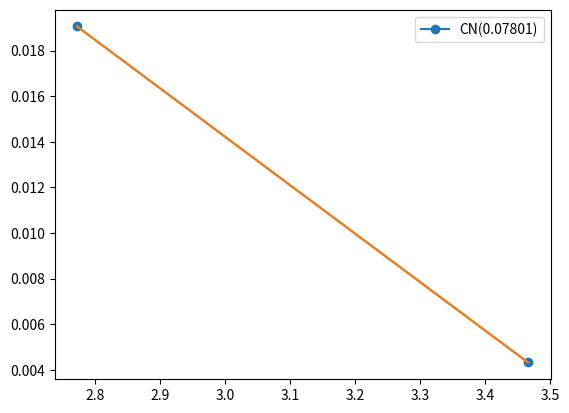
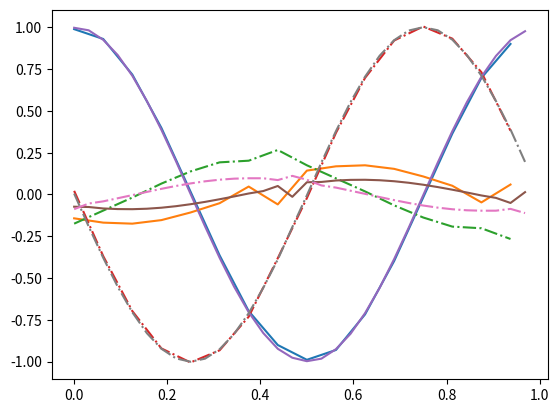

Write Python code to recreate these figures, in order.
import numpy as np
import  matplotlib.pyplot as plt
import argparse
import sys
import warnings
import tqdm

''''
u_t = i [ [0 1]   u_xx + [3  -1   u ]   0<=x<=1  , t>=0         u(0, x) = [    cos w x
           1 0]]          -1  3]                                            -i sin w x    ]
'''
i = 1j


def simulate(args):
    # warnings.filterwarnings('error')

    N, method = args.N, args.method_map[args.method]

    h = 1/N
    x = np.arange(0, 1, h)
    k = (args.gamma)*h**(args.p)
    omega = 2*np.pi

    u = np.stack([np.cos(omega*x),
                        -i*np.sin(omega*x)],1)

    C_2x2 = i*np.array([[3,-1],[-1,3]])
    A_2x2 = i*np.array([[0,1],[1,0]])
    I_2x2 = np.eye(2)

    I_nxn = np.eye(N)
    O_nxn = np.zeros(N)
    F_nxn = np.roll(I_nxn,1,0)
    B_nxn = np.roll(I_nxn,-1,0)

    I = np.kron(I_2x2,I_nxn)
    O = np.kron(I_2x2, O_nxn)
    F = np.kron(A_2x2, F_nxn)
    B = np.kron(A_2x2, B_nxn)
    C = np.kron(C_2x2, I_nxn)

    u = u.reshape(-1)
    t0 = 0


    if method in ['LF','DF']:
        u = np.concatenate([(I + k * C - 2 * i * k / h ** 2 * A + (i * A * k / h ** 2).dot(F + B)).dot(u),u])
        t0+=k

    ts = np.arange(t0,args.tf+k,k)

    for t in ts:
        if method=='FE':
            u = (I+k/h**2*(F-2*I+B)+k*C).dot(u)
        elif method=='BE':
            u = np.linalg.inv(I+k/h**2*(F-2*I+B)).dot(I+k*C).dot(u)
            # u = np.linalg.inv(2*i*k/h**2*A-(i*A*k/h**2)).dot((F+B)).dot(I+k*C ).dot(u)
        elif method=='LF':
            raise NotImplementedError(method)
        elif method=='CN':
            u = np.linalg.inv(I+k/h**2/2*(F-2*I+B)).dot(I+k/h**2/2*(F-2*I+B)+k*C).dot(u)

            # u = np.linalg.inv((2*i*k/h**2*A-(i*A*k/h**2))/2).dot((F+B)).dot(I+k*C+(2*i*k/h**2*A-(i*A*k/h**2))/2 ).dot(u)
        elif method == 'DF':
            u = np.concatenate([np.concatenate([np.linalg.inv(I+i*k/h**2*A), O],0),np.concatenate([O,I],0)],1).dot(
             np.concatenate([np.concatenate([i*k/h**2*A*(B+F), -i*k/h**2*A],0),np.concatenate([I,O],0)],1)
            ).dot(u)
        else:
            pass
            # u = np.linalg.inv((2*i*k/h**2*A-(i*A*k/h**2))/2).dot((F+B)).dot(I+k*C+(2*i*k/h**2*A-(i*A*k/h**2))/2 ).dot(u)

    u = u.reshape((-1,2))
    if method in ['LF','DF']:
        u = u[:len(u)//2,:]
    plot(args, u, x)
    warnings.filterwarnings('default')

    return np.linalg.norm(np.abs(u)/np.sqrt(N))


def plot(args, u, x):
    if args.show:
        f = plt.figure(2)
        plt.plot(x, np.real(u),'-')
        plt.plot(x, np.imag(u),'-.')
        plt.ion()
        plt.show()
        plt.pause(5)
        # plt.close(f)
        plt.figure(1)


def build_args(methods, possible_Ns):
    ap.add_argument('--method', type=str, default='Forward-Euler',
                    choices=methods)
    ap.add_argument('--N', type=int, default=128  , choices=possible_Ns)
    ap.add_argument('--p', type=int, default=1)
    ap.add_argument('--gamma', type=float, default=1.0)
    ap.add_argument('--tf', type=float, default=1.)
    ap.add_argument('--show', action='store_true',default=1)

    aconyms = lambda s:''.join(w[0] for w in s.split('-'))

    args = ap.parse_args()

    method_map = {aconyms(m):m for m in methods}
    method_map.update({m:aconyms(m) for m in methods})
    method_map.update({aconyms(m):aconyms(m) for m in methods})
    setattr(args, 'method_map', method_map)
    return args

if __name__ == '__main__':
    ap = argparse.ArgumentParser(description="IVP")
    possible_Ns = [2**ii for ii in range(4, 6)]
    methods = ['Forward-Euler','Backward-Euler', 'Leaf-Frog','Crack-Nicholson','DuFort-Frenkel']
    args = build_args(methods, possible_Ns)
    # args.show=1
    methods=['CN']
    # possible_Ns=[16,32]
    for method in tqdm.tqdm(methods):
        errs = []
        args.method = method
        if True:#try:
            for N in possible_Ns:
                args.N = N
                errs.append(simulate(args))
        # except:
        #     continue
        xs, ys = np.log(possible_Ns), np.log(errs)
        z = np.polyfit(xs, ys, 1)
        plt.plot(xs, ys,'o-',label=method+f'({z[1]:0.5f})')

        # plt.text(np.nanmean(xs),np.nanmean(ys),'{:0}+{:1}*x'.format(z[1],z[0]))

        if True:  # np.isfinite(ys).all():# and abs(z[0]-2)<5:

            ret_val = '0'  # str(int(1000*z[0])/1000)
            plt.plot(xs, np.poly1d(z)(xs))
    plt.legend()
    plt.show(block=True)
